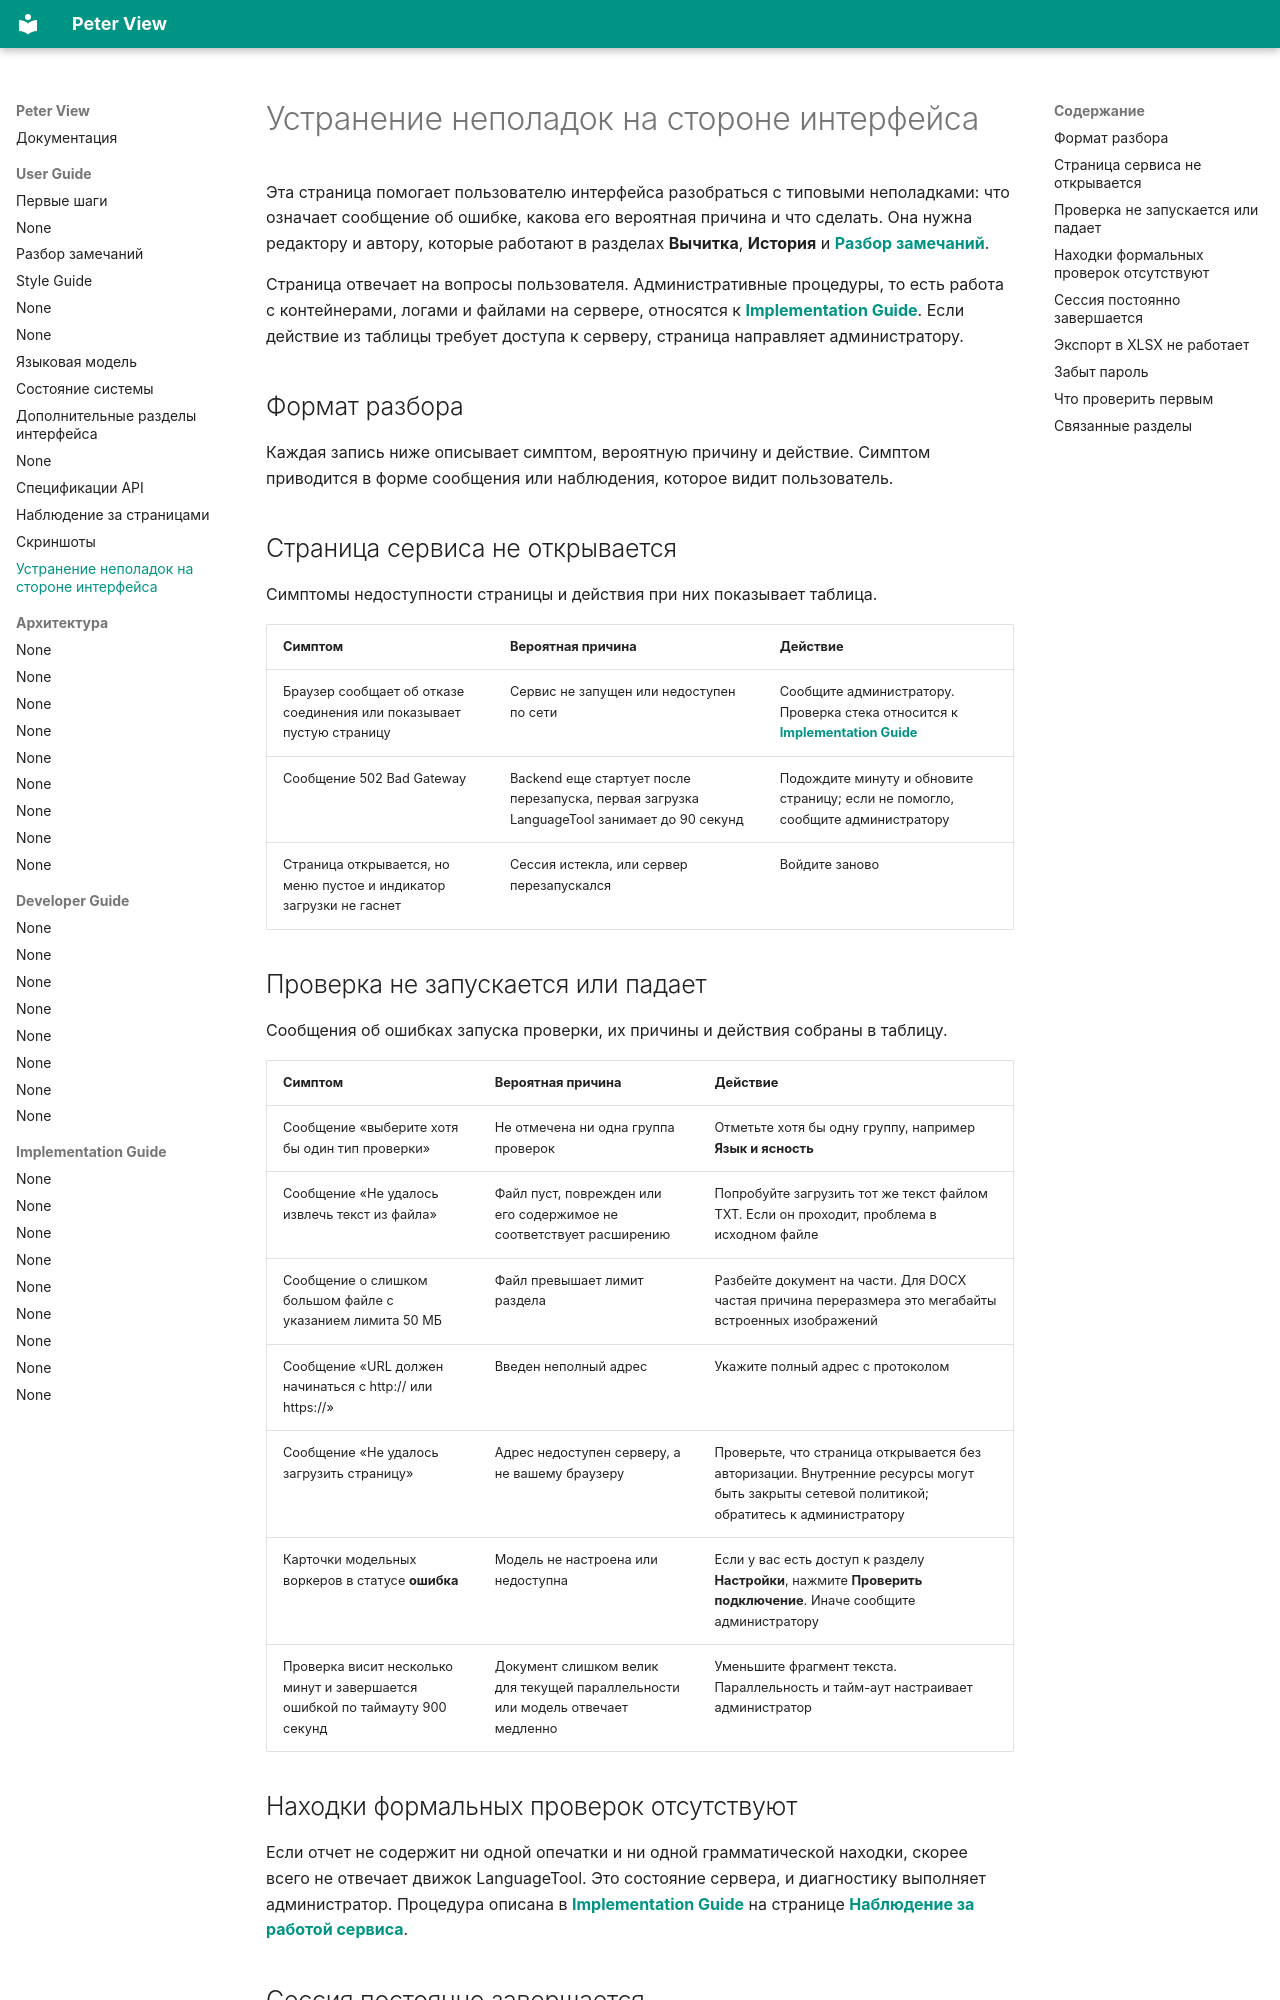

repository: BadWisher/Peter-View · page: users/troubleshoot/index.html · generator: mkdocs

# Устранение неполадок на стороне интерфейса

Эта страница помогает пользователю интерфейса разобраться с типовыми
неполадками: что означает сообщение об ошибке, какова его вероятная причина и
что сделать. Она нужна редактору и автору, которые работают в разделах
**Вычитка**, **История** и [**Разбор замечаний**](review.md).

Страница отвечает на вопросы пользователя. Административные процедуры, то есть
работа с контейнерами, логами и файлами на сервере, относятся к
[**Implementation Guide**](../ops/deploy.md). Если
действие из таблицы требует доступа к серверу, страница направляет
администратору.

## Формат разбора

Каждая запись ниже описывает симптом, вероятную причину и действие. Симптом
приводится в форме сообщения или наблюдения, которое видит пользователь.

## Страница сервиса не открывается

Симптомы недоступности страницы и действия при них показывает таблица.

| Симптом | Вероятная причина | Действие |
|---|---|---|
| Браузер сообщает об отказе соединения или показывает пустую страницу | Сервис не запущен или недоступен по сети | Сообщите администратору. Проверка стека относится к [**Implementation Guide**](../ops/deploy.md) |
| Сообщение 502 Bad Gateway | Backend еще стартует после перезапуска, первая загрузка LanguageTool занимает до 90 секунд | Подождите минуту и обновите страницу; если не помогло, сообщите администратору |
| Страница открывается, но меню пустое и индикатор загрузки не гаснет | Сессия истекла, или сервер перезапускался | Войдите заново |

## Проверка не запускается или падает

Сообщения об ошибках запуска проверки, их причины и действия собраны в таблицу.

| Симптом | Вероятная причина | Действие |
|---|---|---|
| Сообщение «выберите хотя бы один тип проверки» | Не отмечена ни одна группа проверок | Отметьте хотя бы одну группу, например **Язык и ясность** |
| Сообщение «Не удалось извлечь текст из файла» | Файл пуст, поврежден или его содержимое не соответствует расширению | Попробуйте загрузить тот же текст файлом TXT. Если он проходит, проблема в исходном файле |
| Сообщение о слишком большом файле с указанием лимита 50 МБ | Файл превышает лимит раздела | Разбейте документ на части. Для DOCX частая причина переразмера это мегабайты встроенных изображений |
| Сообщение «URL должен начинаться с http:// или https://» | Введен неполный адрес | Укажите полный адрес с протоколом |
| Сообщение «Не удалось загрузить страницу» | Адрес недоступен серверу, а не вашему браузеру | Проверьте, что страница открывается без авторизации. Внутренние ресурсы могут быть закрыты сетевой политикой; обратитесь к администратору |
| Карточки модельных воркеров в статусе **ошибка** | Модель не настроена или недоступна | Если у вас есть доступ к разделу **Настройки**, нажмите **Проверить подключение**. Иначе сообщите администратору |
| Проверка висит несколько минут и завершается ошибкой по таймауту 900 секунд | Документ слишком велик для текущей параллельности или модель отвечает медленно | Уменьшите фрагмент текста. Параллельность и тайм-аут настраивает администратор |
